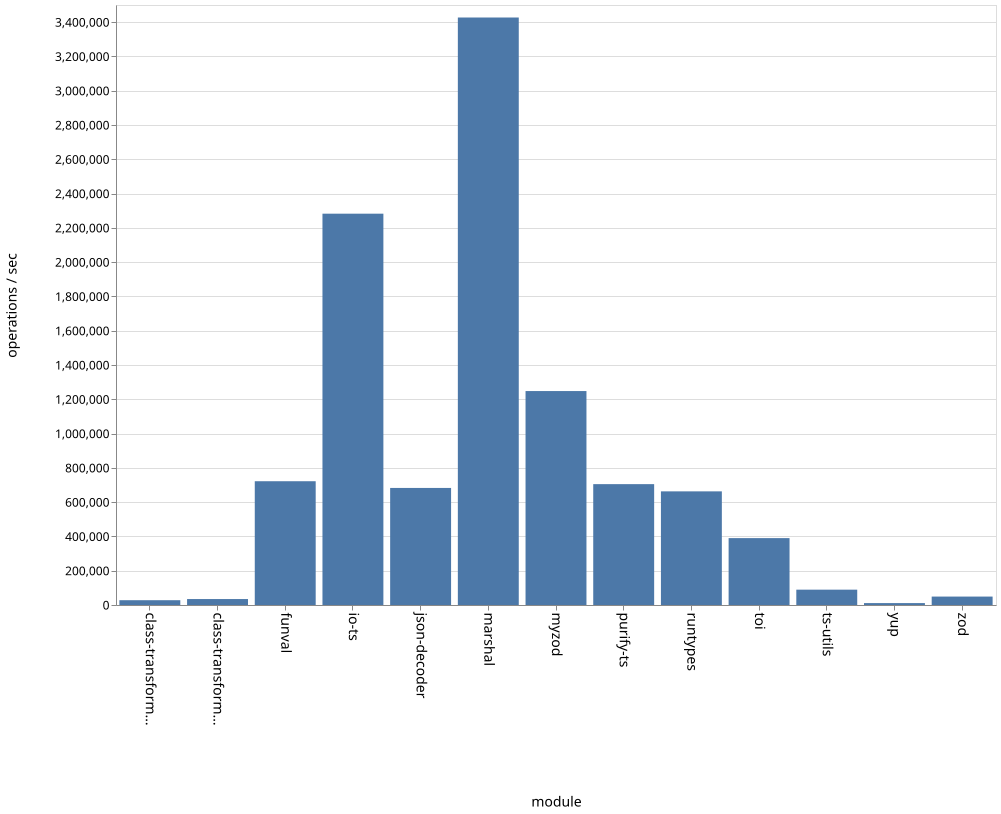

The table this chart was drawn from, first rows:
name, ops
class-transformer-validator-async, 27986
class-transformer-validator-sync, 34723
funval, 722022
io-ts, 2282708
json-decoder, 682873
marshal, 3427055
myzod, 1248021
purify-ts, 705032
runtypes, 662901
toi, 390158
ts-utils, 89450
yup, 11155
zod, 49152
